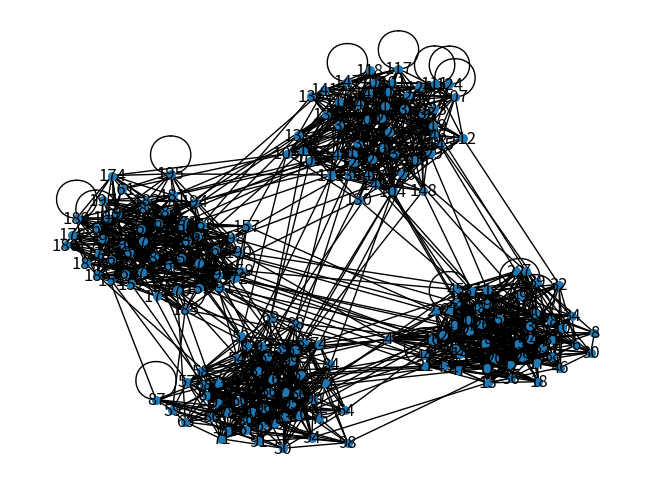

The script that saved this image:
# Júlia Pimentel Prado 10882233
# Leonardo dos Santos Gavioli 10716831


from random import randint, choice, sample
import networkx as nx
import numpy as np
import matplotlib.pyplot as plt

N = 200         #número de vértices que o grafo terá
M = 4           #número de comunidades presentes no grafo
K = 16          #grau médio dos vértices do grafo
PI = 0.9        #probabilidade de conexão intra-comunidade
PO = 0.1        #probabilidade de conexão inter-comunidade

# criação do vetor
vertices = np.arange(0,N)

# criação da matriz adjacência zerada
adjMatriz = np.zeros((N,N), dtype = float)


# são formada ligações de acordo com o valor de r (r deve ser menor do que K)
r = 0
while (r < K):

    # intra-comunidade

    comunidadeAleatoria = randint(1,M) - 1      # criação de comunidade aleatória

    nroVertices = int(N/M)                      # quantidade de vértices na comunidade

    # escolha de um vetor
    firstVertice = choice(vertices[comunidadeAleatoria*nroVertices:((comunidadeAleatoria+1)*nroVertices)])

    # escolha de um outro vetor
    secondVertice = choice(vertices[comunidadeAleatoria*nroVertices:((comunidadeAleatoria+1)*nroVertices)])

    # criação de uma probabilidade de conexão
    probabilidadePi = float((sample(list(range(0, 100)),1))[0])

    # se a probabilidade for menor que PI e não ter conexão, irão se conectar
    if (probabilidadePi < PI*100):
        if adjMatriz[firstVertice][secondVertice] == 0:
            adjMatriz[firstVertice][secondVertice] = 1


    # inter-comunidade

    firstVertice = randint(0,N-1)       # criação de um vértice aleatório de 0 a N-1

    secondVertice = randint(0,N-1)      # criação de um segundo vértice aleatório de 0 a N-1

    communityFirstVertice = int((firstVertice/nroVertices) + 1)     # comunidade do primeiro vértice

    communitySecondVertice = int((secondVertice/nroVertices) + 1)   # comunidade do segundo vértice

    # criação de uma probabilidade de conexão
    probabilidadePo = float((sample(list(range(0, 100)),1))[0])

    # se a probabilidade for menor que PO e não ter conexão, irão se conectar
    if (probabilidadePo < PO*100):
        if adjMatriz[firstVertice][secondVertice] == 0:
            adjMatriz[firstVertice][secondVertice] = 1

    # grau médio da matriz adjacência
    t = 0
    for x in range(0,N):
        for y in range(0,N):
            if (adjMatriz[x][y] == 1):
                t += 1
    r = (2*t)/N
    print(f"O Grau Médio é {(r)}")

print ('___________________________________________________________________________________________________________')
print ('MATRIZ ADJACENCIA')
print ('')
for linha in adjMatriz: # mostra a matriz adjacência
    print(linha)

# plotando o grafo
def show_graph_with_labels(adjacency_matrix):
    rows, cols = np.where(adjacency_matrix == 1)
    edges = zip(rows.tolist(), cols.tolist())
    gr = nx.Graph()
    gr.add_edges_from(edges)
    nx.draw(gr, node_size=30, with_labels=True)
    plt.show()

show_graph_with_labels(adjMatriz)
